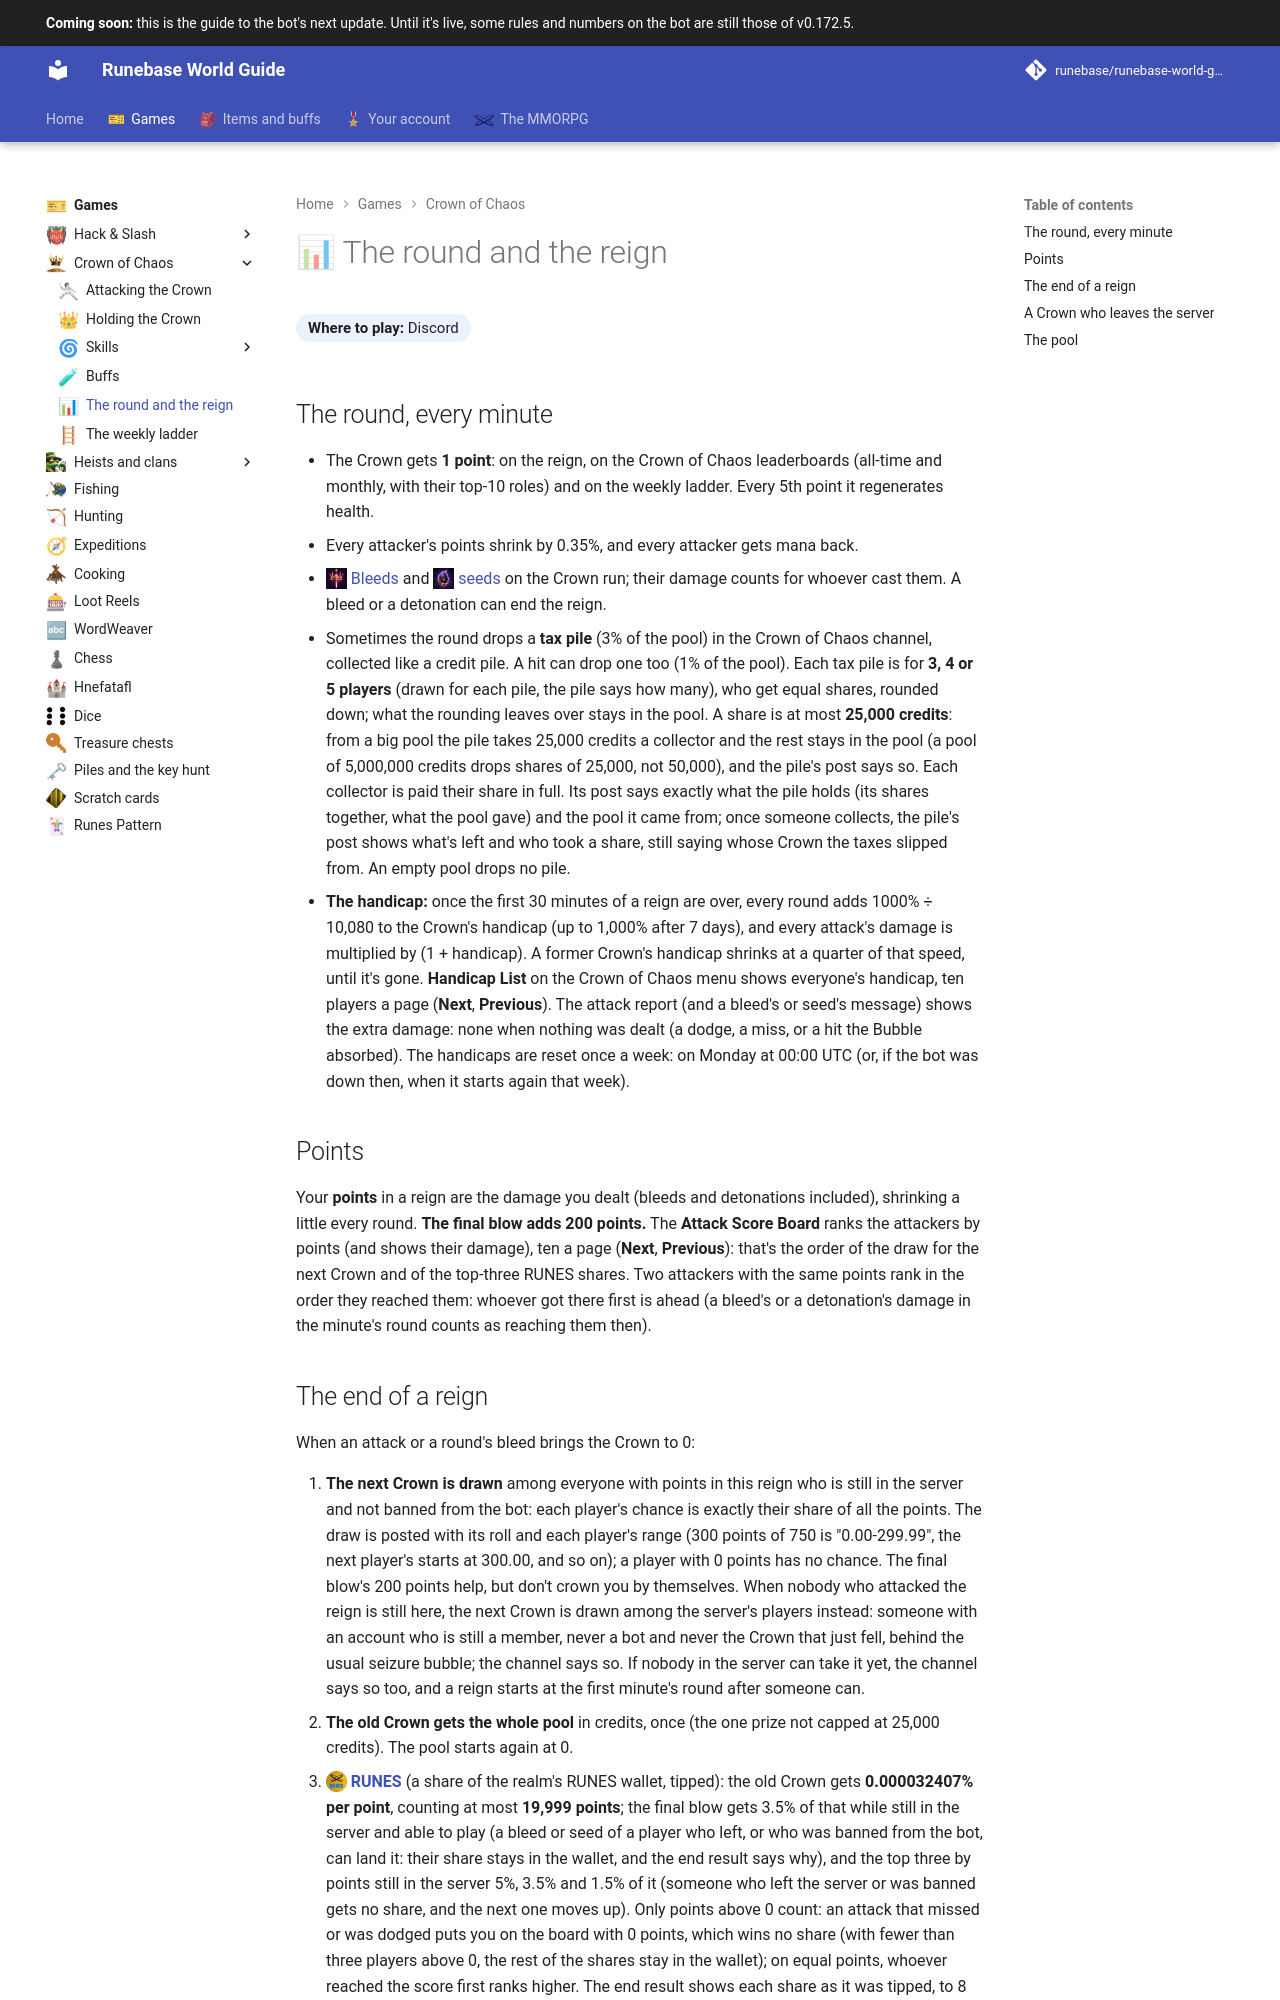

repository: Runebase/runebase-world-guide · page: next/games/crown-of-chaos/round-and-reign/index.html · generator: mkdocs

---
title: "The round and the reign"
icon: guide/nav
nav_emoji: "📊"
---

# 📊 The round and the reign

**Where to play:** Discord
{ .where-to-play }

## The round, every minute

- The Crown gets **1 point**: on the reign, on the Crown of Chaos leaderboards (all-time and monthly, with their top-10 roles) and on the weekly ladder. Every 5th point it regenerates health.
- Every attacker's points shrink by 0.35%, and every attacker gets mana back.
- <span class="gi-m">![](../../assets/icons/crown-skill/bleed.webp){ .gi .gi-mention width="20" height="20" loading="lazy" }&nbsp;[Bleeds](skills/offensive/bleed.md)</span> and <span class="gi-m">![](../../assets/icons/crown-skill/doomseed.webp){ .gi .gi-mention width="20" height="20" loading="lazy" }&nbsp;[seeds](skills/offensive/doomseed.md)</span> on the Crown run; their damage counts for whoever cast them. A bleed or a detonation can end the reign.
- Sometimes the round drops a **tax pile** (3% of the pool) in the Crown of Chaos channel, collected like a credit pile. A hit can drop one too (1% of the pool). Each tax pile is for **3, 4 or 5 players** (drawn for each pile, the pile says how many), who get equal shares, rounded down; what the rounding leaves over stays in the pool. A share is at most **25,000 credits**: from a big pool the pile takes 25,000 credits a collector and the rest stays in the pool (a pool of 5,000,000 credits drops shares of 25,000, not 50,000), and the pile's post says so. Each collector is paid their share in full. Its post says exactly what the pile holds (its shares together, what the pool gave) and the pool it came from; once someone collects, the pile's post shows what's left and who took a share, still saying whose Crown the taxes slipped from. An empty pool drops no pile.
- **The handicap:** once the first 30 minutes of a reign are over, every round adds 1000% ÷ 10,080 to the Crown's handicap (up to 1,000% after 7 days), and every attack's damage is multiplied by (1 + handicap). A former Crown's handicap shrinks at a quarter of that speed, until it's gone. **Handicap List** on the Crown of Chaos menu shows everyone's handicap, ten players a page (**Next**, **Previous**). The attack report (and a bleed's or seed's message) shows the extra damage: none when nothing was dealt (a dodge, a miss, or a hit the Bubble absorbed). The handicaps are reset once a week: on Monday at 00:00 UTC (or, if the bot was down then, when it starts again that week).

## Points

Your **points** in a reign are the damage you dealt (bleeds and detonations included), shrinking a little every round. **The final blow adds 200 points.** The **Attack Score Board** ranks the attackers by points (and shows their damage), ten a page (**Next**, **Previous**): that's the order of the draw for the next Crown and of the top-three RUNES shares. Two attackers with the same points rank in the order they reached them: whoever got there first is ahead (a bleed's or a detonation's damage in the minute's round counts as reaching them then).
